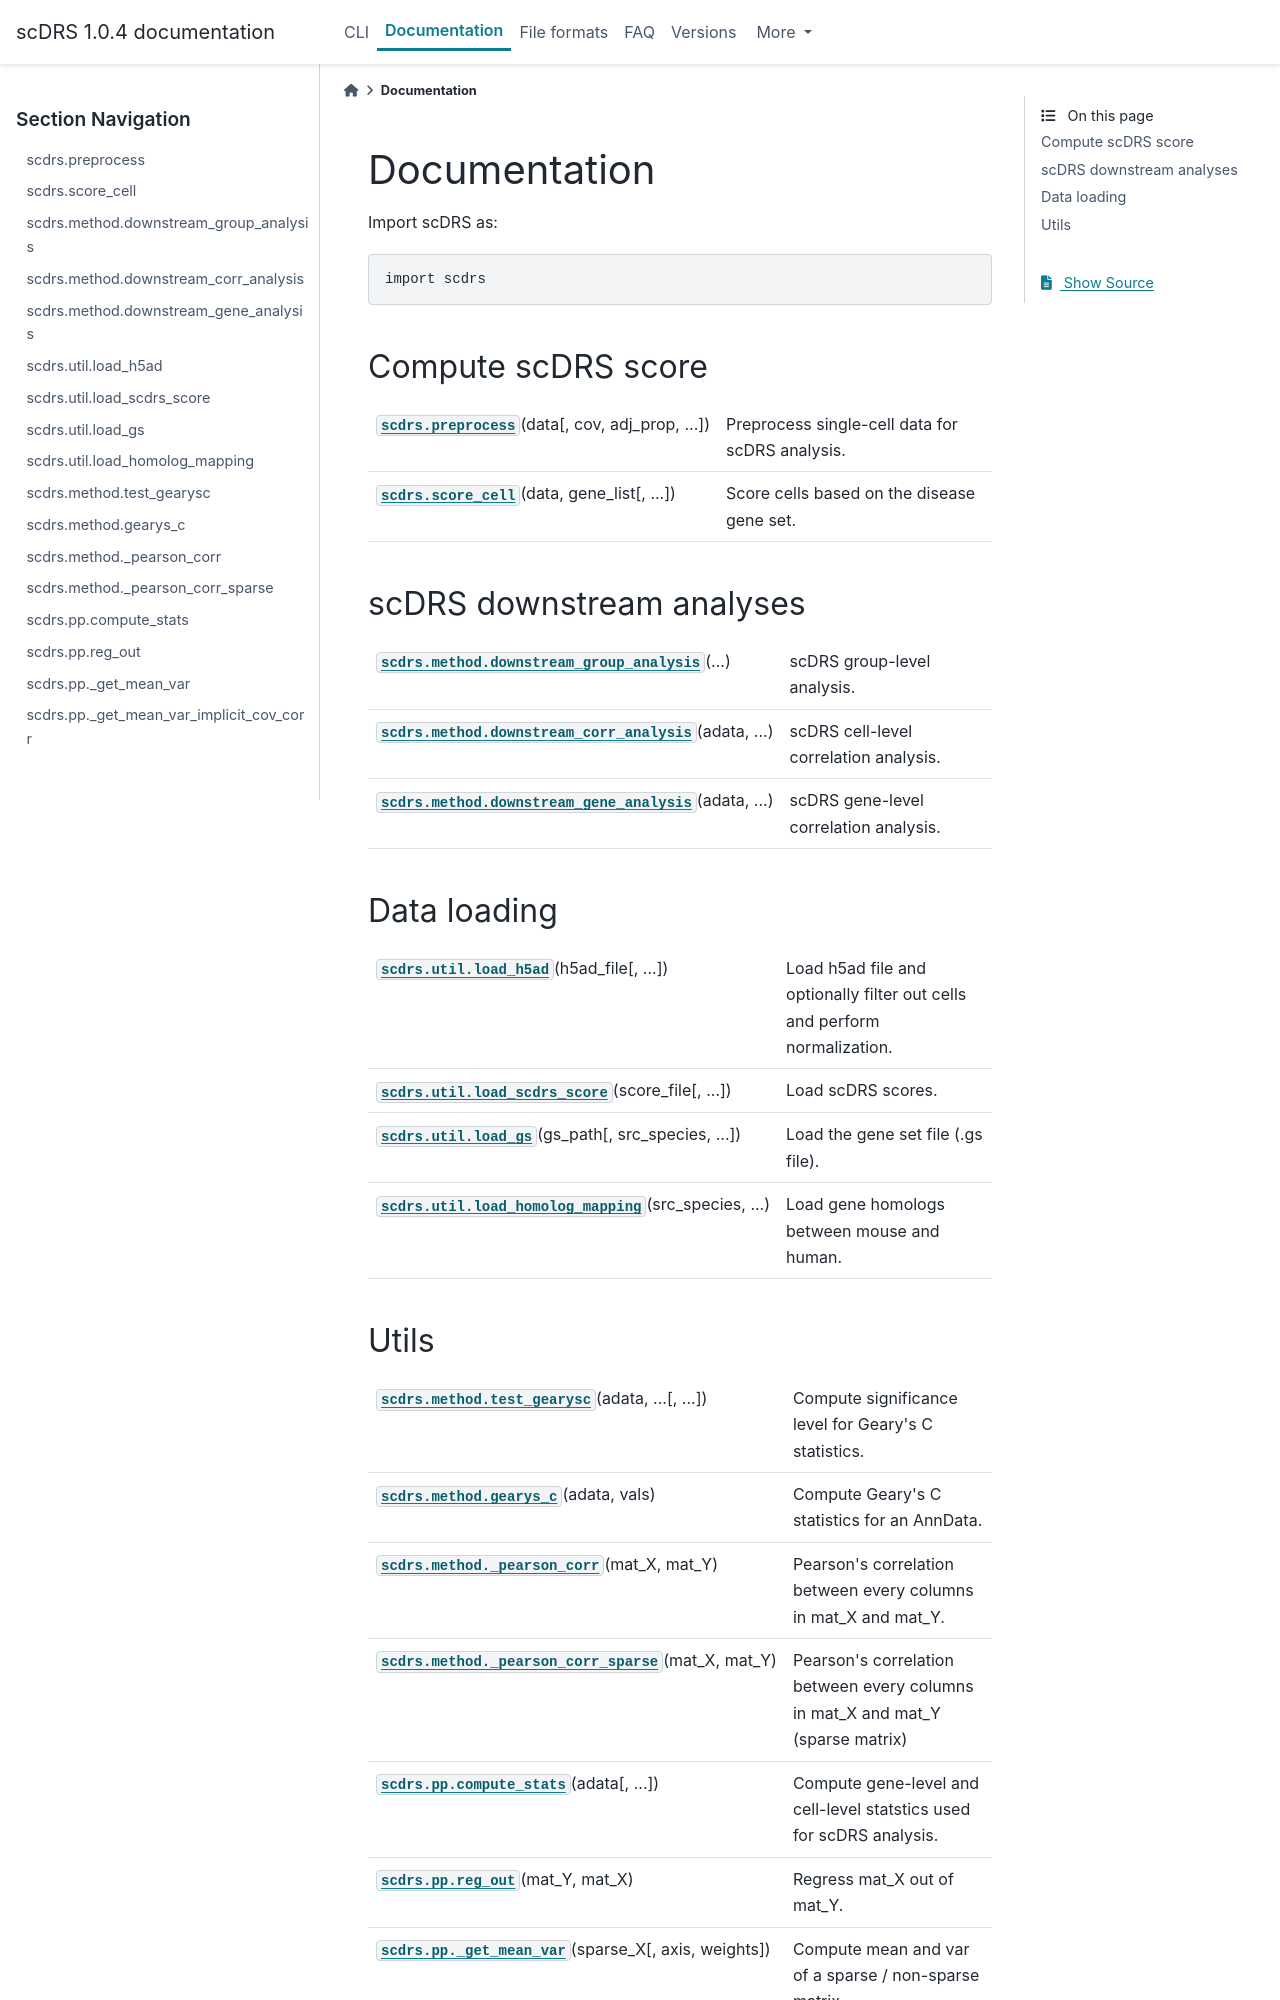

repository: martinjzhang/scDRS · page: reference.html · generator: sphinx

.. module:: scdrs
.. automodule:: scdrs
   :noindex:

Documentation
=============

Import scDRS as::

   import scdrs

Compute scDRS score
~~~~~~~~~~~~~~~~~~~

.. autosummary:: 
   :toctree: reference

   scdrs.preprocess
   scdrs.score_cell

scDRS downstream analyses
~~~~~~~~~~~~~~~~~~~~~~~~~

.. autosummary:: 
   :toctree: reference

   scdrs.method.downstream_group_analysis
   scdrs.method.downstream_corr_analysis
   scdrs.method.downstream_gene_analysis
   
Data loading
~~~~~~~~~~~~

.. autosummary:: 
   :toctree: reference
    
   scdrs.util.load_h5ad
   scdrs.util.load_scdrs_score
   scdrs.util.load_gs
   scdrs.util.load_homolog_mapping
